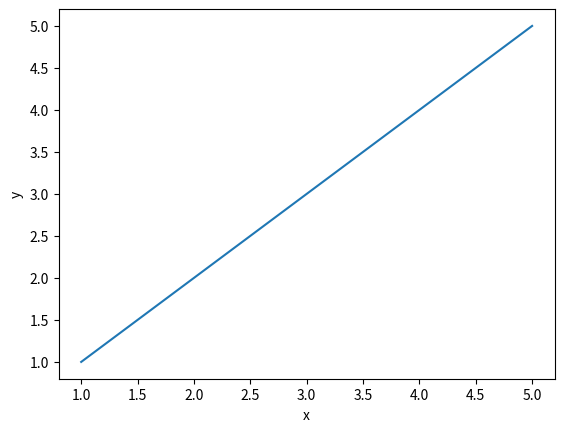

Write the Python code that produced this figure.
import matplotlib.pyplot as plt

x = [1,2,3,4,5]
y = [1,2,3,4,5]

plt.plot(x,y)
plt.xlabel("x")
plt.ylabel("y")
plt.savefig("figura.pdf")
